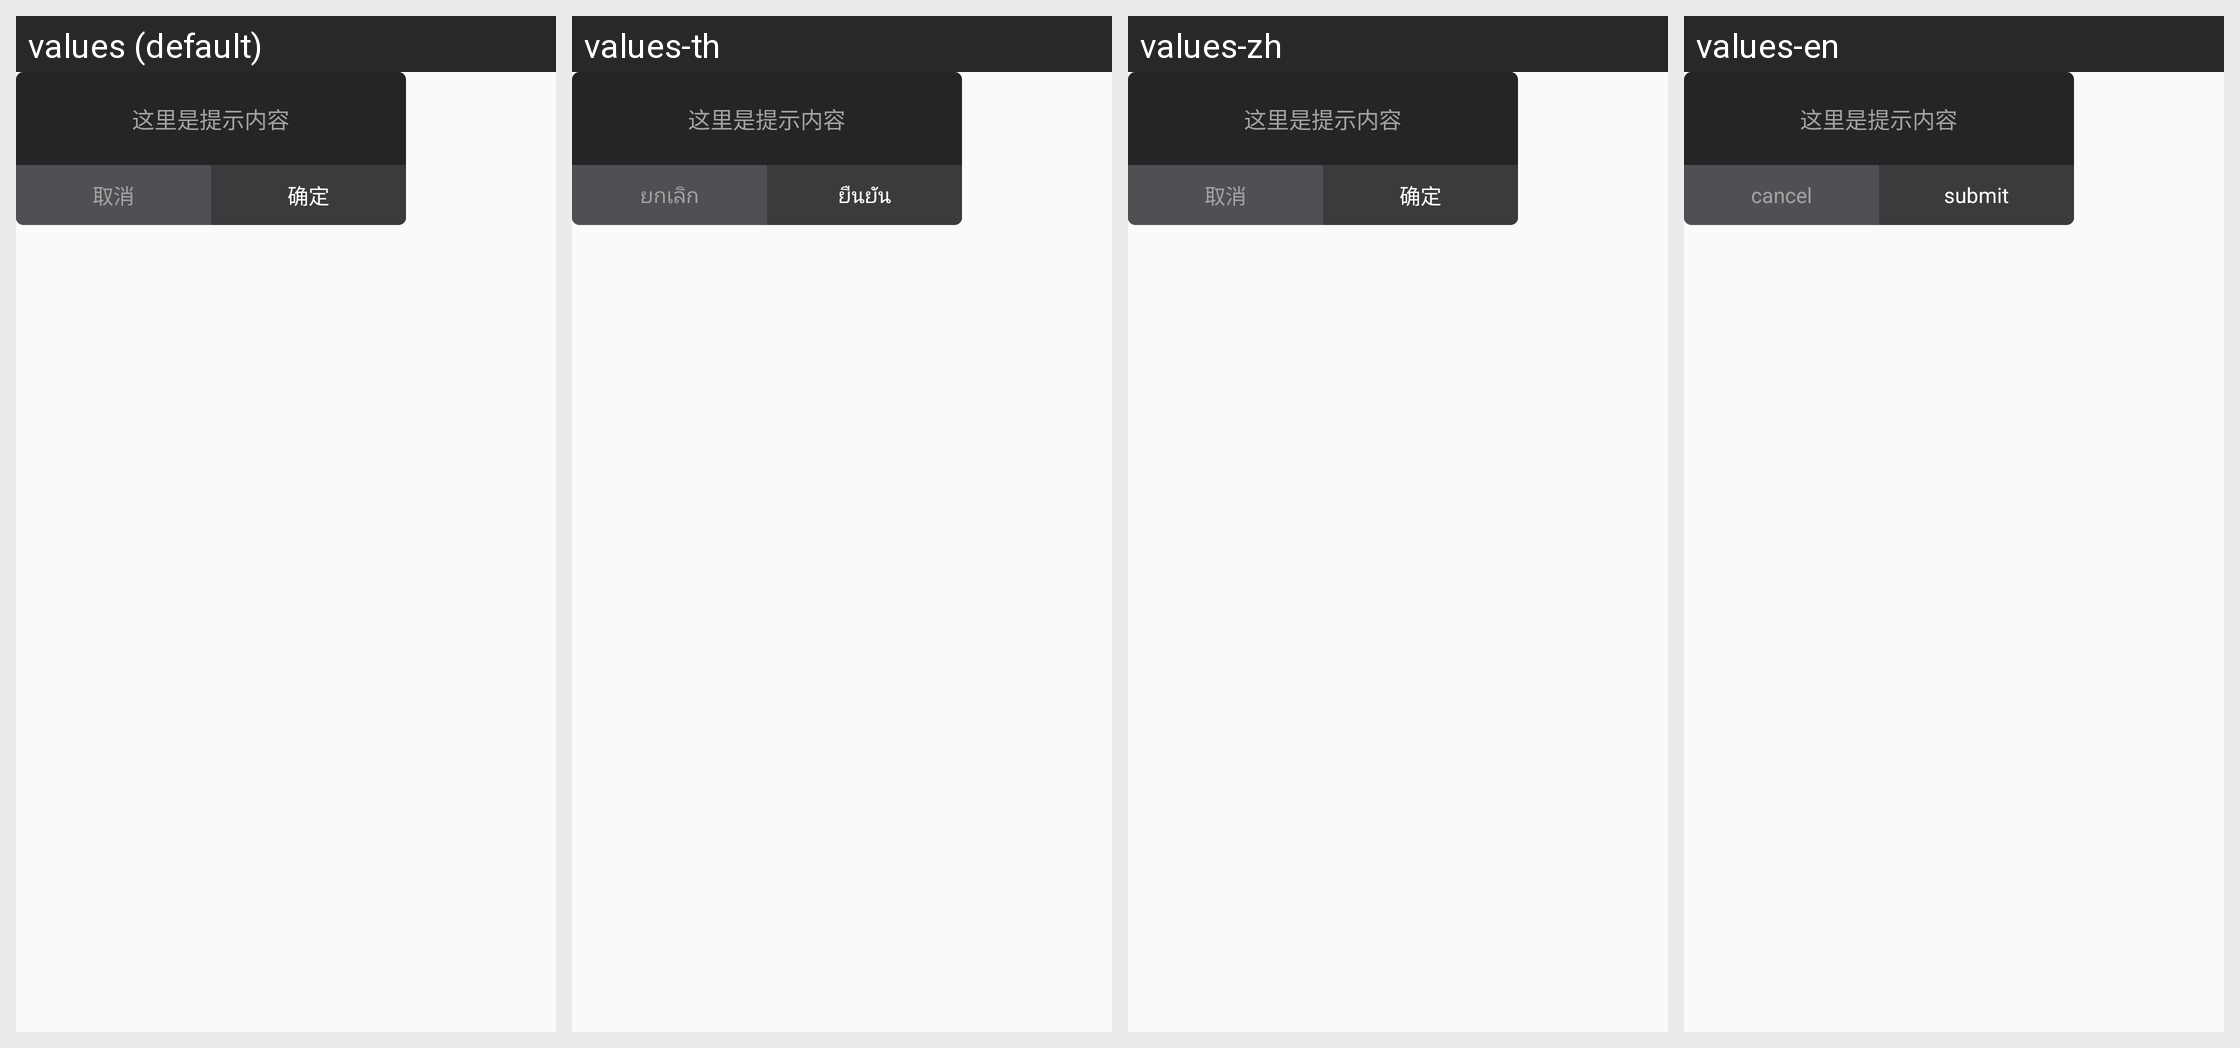

Strings drawn on this Android screen and how each of the app's shown locales translates them:
Android screen res/layout/dialog_middle2.xml rendered under 4 locales, left to right: values (default), values-th, values-zh, values-en. Device: Nexus 5 (rendered at 1080×1920; each locale shown at half size, 540×960, under a caption strip naming it); theme AppTheme.
Other locales in the repository, not shown: values-sk, values-vi, values-zh-rTW.
Strings drawn on this screen, with the default value and each locale's value (text and hints the layout hard-codes, and strings that could not be matched under every locale, appear in the picture but are not listed):

cancel_btn
  values: 取消
  values-th: ยกเลิก
  values-zh: 取消
  values-en: cancel

button
  values: 确定
  values-th: ยืนยัน
  values-zh: 确定
  values-en: submit
